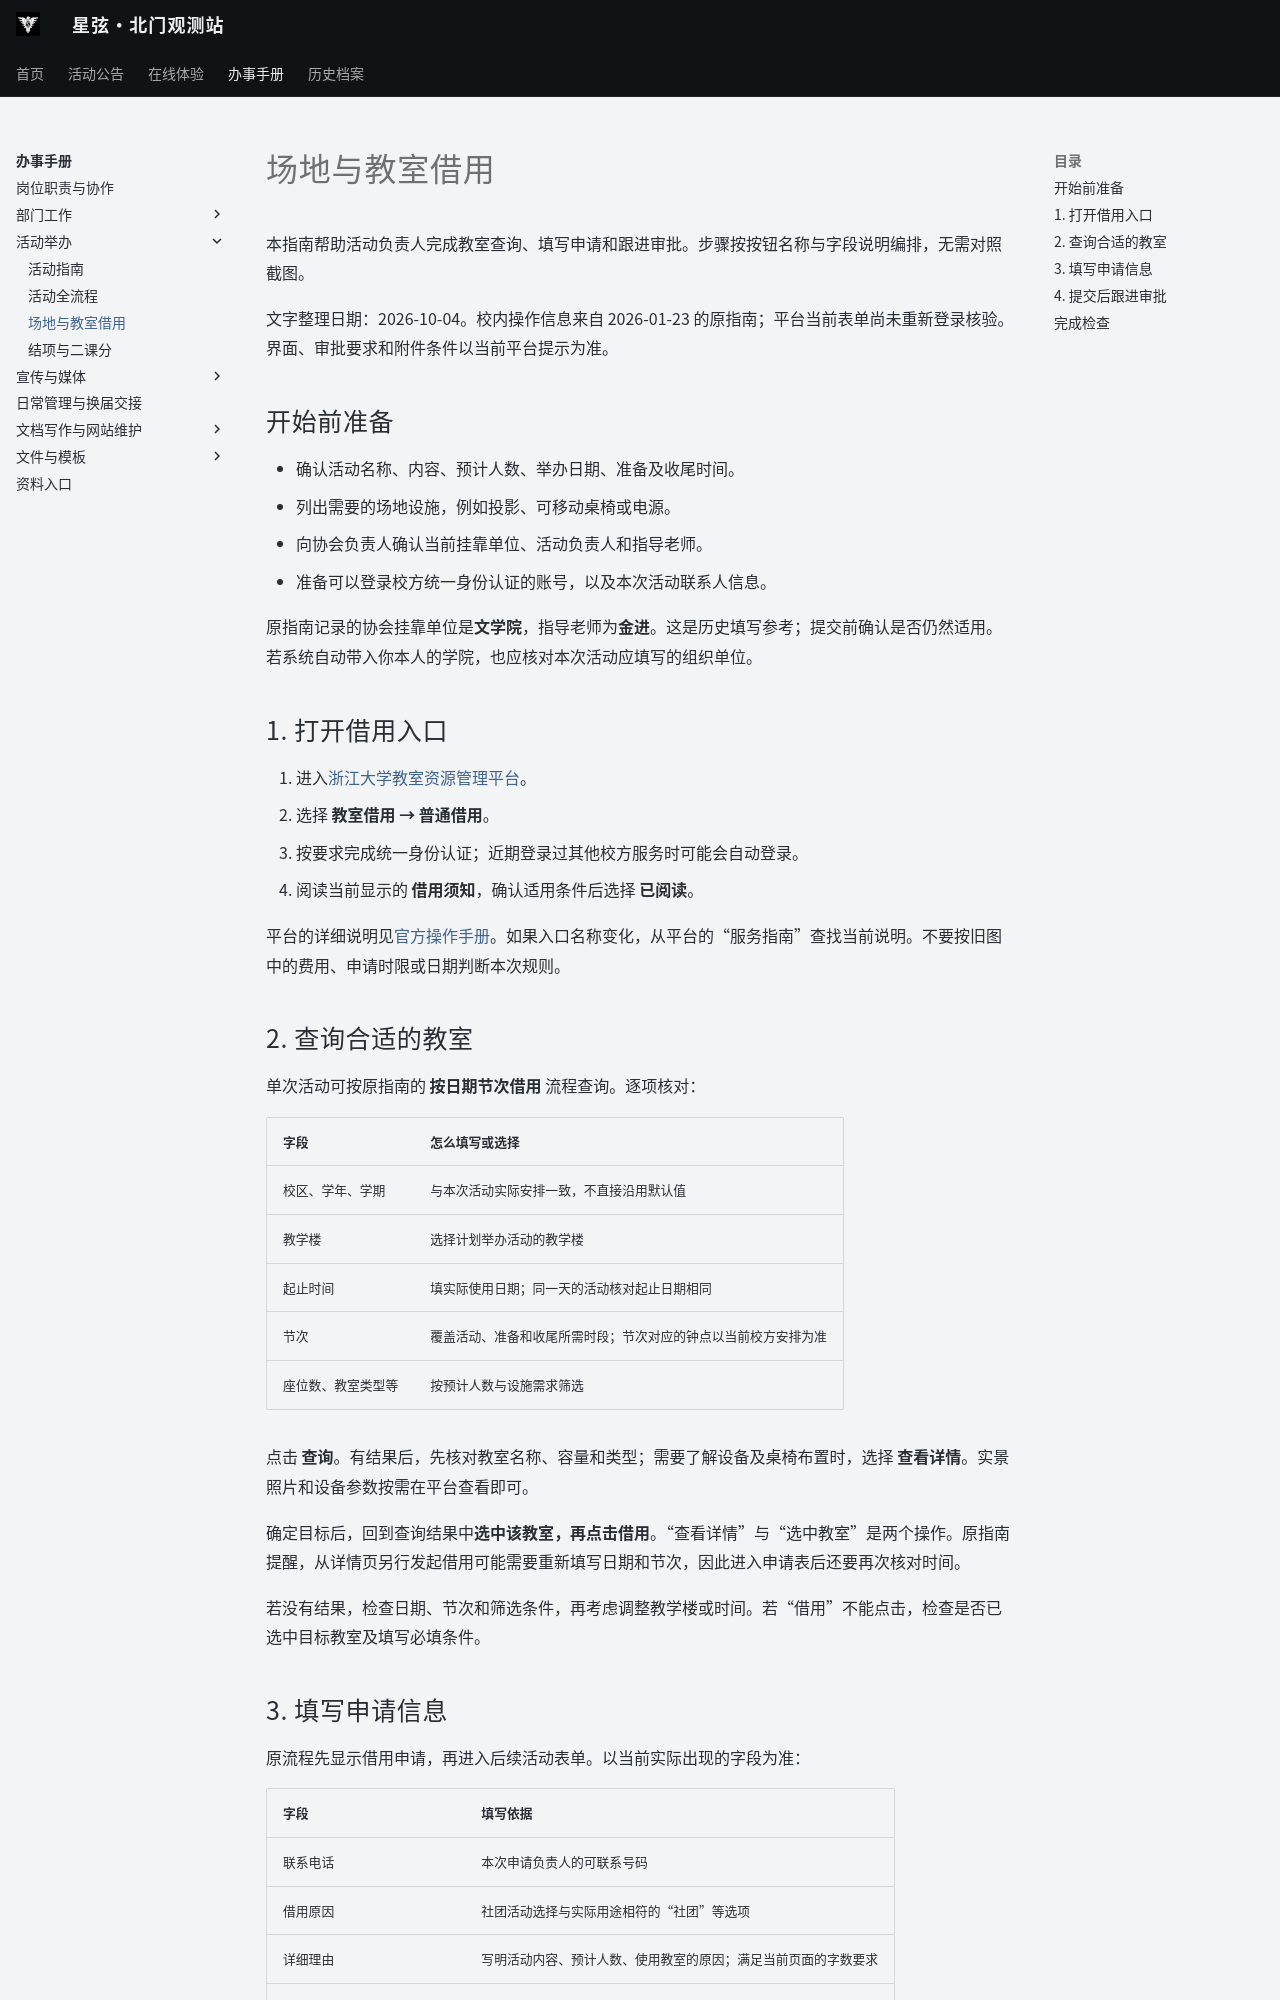

repository: ZJU-Starlight/zju-starlight.github.io · page: handbook/venues/index.html · generator: mkdocs

# 场地与教室借用

本指南帮助活动负责人完成教室查询、填写申请和跟进审批。步骤按按钮名称与字段说明编排，无需对照截图。

文字整理日期：2026-10-04。校内操作信息来自 2026-01-23 的原指南；平台当前表单尚未重新登录核验。界面、审批要求和附件条件以当前平台提示为准。

## 开始前准备

- 确认活动名称、内容、预计人数、举办日期、准备及收尾时间。
- 列出需要的场地设施，例如投影、可移动桌椅或电源。
- 向协会负责人确认当前挂靠单位、活动负责人和指导老师。
- 准备可以登录校方统一身份认证的账号，以及本次活动联系人信息。

原指南记录的协会挂靠单位是**文学院**，指导老师为**金进**。这是历史填写参考；提交前确认是否仍然适用。若系统自动带入你本人的学院，也应核对本次活动应填写的组织单位。

## 1. 打开借用入口

1. 进入[浙江大学教室资源管理平台](http://jxzygl.zju.edu.cn/)。
2. 选择 **教室借用 → 普通借用**。
3. 按要求完成统一身份认证；近期登录过其他校方服务时可能会自动登录。
4. 阅读当前显示的 **借用须知**，确认适用条件后选择 **已阅读**。

平台的详细说明见[官方操作手册](http://jxzygl.zju.edu.cn/zypt/teacher/opeMan)。如果入口名称变化，从平台的“服务指南”查找当前说明。不要按旧图中的费用、申请时限或日期判断本次规则。

## 2. 查询合适的教室

单次活动可按原指南的 **按日期节次借用** 流程查询。逐项核对：

| 字段 | 怎么填写或选择 |
| --- | --- |
| 校区、学年、学期 | 与本次活动实际安排一致，不直接沿用默认值 |
| 教学楼 | 选择计划举办活动的教学楼 |
| 起止时间 | 填实际使用日期；同一天的活动核对起止日期相同 |
| 节次 | 覆盖活动、准备和收尾所需时段；节次对应的钟点以当前校方安排为准 |
| 座位数、教室类型等 | 按预计人数与设施需求筛选 |

点击 **查询**。有结果后，先核对教室名称、容量和类型；需要了解设备及桌椅布置时，选择 **查看详情**。实景照片和设备参数按需在平台查看即可。

确定目标后，回到查询结果中**选中该教室，再点击借用**。“查看详情”与“选中教室”是两个操作。原指南提醒，从详情页另行发起借用可能需要重新填写日期和节次，因此进入申请表后还要再次核对时间。

若没有结果，检查日期、节次和筛选条件，再考虑调整教学楼或时间。若“借用”不能点击，检查是否已选中目标教室及填写必填条件。
